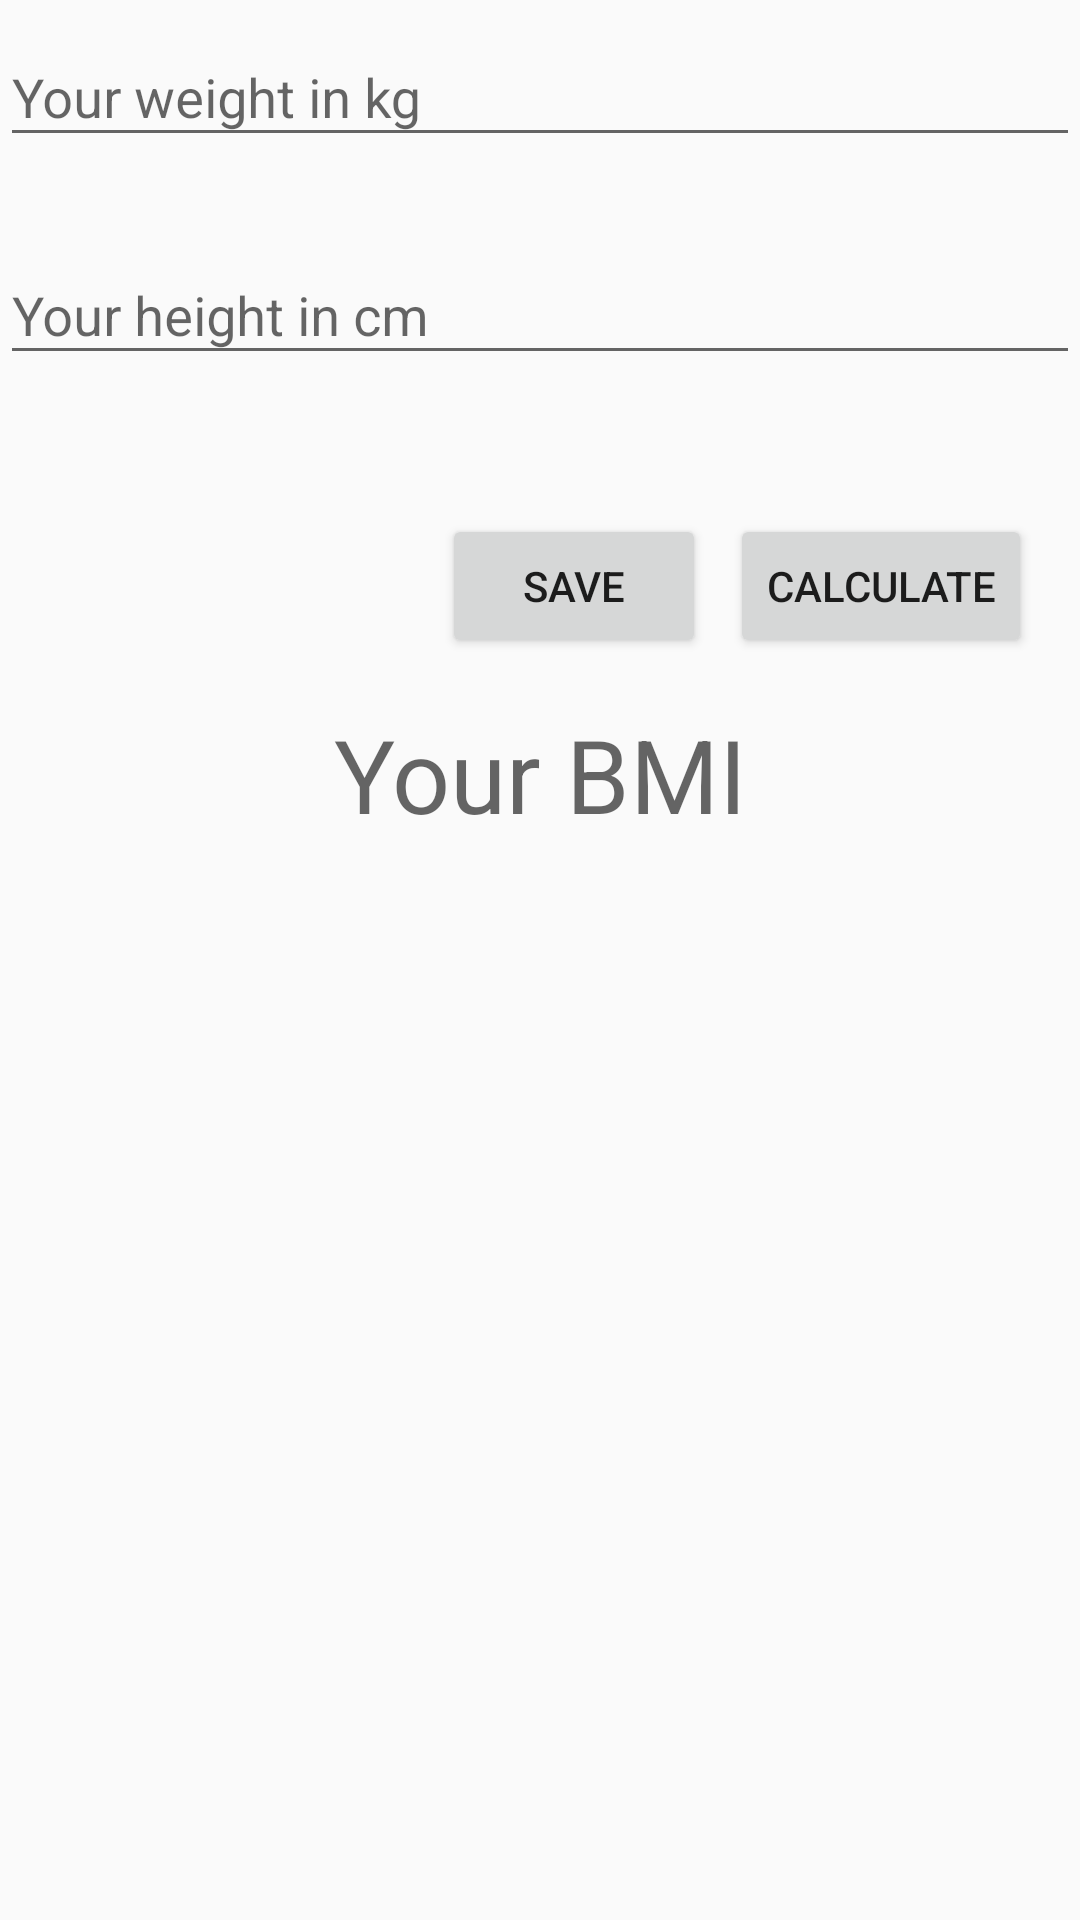

Android layout source for this screen:
<!-- AndroidManifest.xml: application theme AppTheme -->
<!-- res/layout/activity_main.xml -->
<?xml version="1.0" encoding="utf-8"?>
<ScrollView xmlns:android="http://schemas.android.com/apk/res/android"
    xmlns:app="http://schemas.android.com/apk/res-auto"
    xmlns:tools="http://schemas.android.com/tools"
    android:layout_width="match_parent"
    android:layout_height="wrap_content"
    android:fillViewport="false"
    android:scrollbarStyle="insideOverlay">


    <android.support.constraint.ConstraintLayout


        android:id="@+id/activity_main"
        android:layout_width="match_parent"
        android:layout_height="wrap_content"
        tools:context="com.liebert.bmiCalc.MainActivity">

        <android.support.design.widget.TextInputLayout
            android:id="@+id/mass_til"
            android:layout_width="0dp"
            android:layout_height="wrap_content"
            android:layout_marginEnd="@dimen/activity_horizontal_margin"
            android:layout_marginLeft="@dimen/activity_horizontal_margin"
            android:layout_marginRight="@dimen/activity_horizontal_margin"
            android:layout_marginStart="@dimen/activity_horizontal_margin"
            android:layout_marginTop="@dimen/activity_vertical_margin"
            app:errorEnabled="true"
            app:layout_constraintLeft_toLeftOf="parent"
            app:layout_constraintRight_toRightOf="parent"
            app:layout_constraintTop_toTopOf="parent">

            <android.support.design.widget.TextInputEditText
                android:id="@+id/mass_tiet"
                android:layout_width="match_parent"
                android:layout_height="wrap_content"
                android:hint="@string/mass_hint_kg"
                android:inputType="numberDecimal" />

        </android.support.design.widget.TextInputLayout>

        <android.support.design.widget.TextInputLayout
            android:id="@+id/height_til"
            android:layout_width="0dp"
            android:layout_height="wrap_content"
            android:layout_marginEnd="@dimen/activity_horizontal_margin"
            android:layout_marginLeft="@dimen/activity_horizontal_margin"
            android:layout_marginRight="@dimen/activity_horizontal_margin"
            android:layout_marginStart="@dimen/activity_horizontal_margin"
            android:layout_marginTop="0dp"
            app:errorEnabled="true"
            app:layout_constraintLeft_toLeftOf="parent"
            app:layout_constraintRight_toRightOf="parent"
            app:layout_constraintTop_toBottomOf="@+id/mass_til">

            <android.support.design.widget.TextInputEditText
                android:id="@+id/height_tiet"
                android:layout_width="match_parent"
                android:layout_height="wrap_content"
                android:hint="@string/height_hint_m"
                android:inputType="numberDecimal" />

        </android.support.design.widget.TextInputLayout>

        <Button
            android:id="@+id/calcuate_bmi_btn"
            android:layout_width="wrap_content"
            android:layout_height="wrap_content"
            android:layout_marginEnd="16dp"
            android:layout_marginTop="26dp"
            android:text="@string/calculate_bmi_btn"
            app:layout_constraintRight_toRightOf="parent"
            app:layout_constraintTop_toBottomOf="@+id/height_til"
            android:layout_marginRight="16dp" />

        <TextView
            android:id="@+id/your_bmi_label_tv"
            android:layout_width="wrap_content"
            android:layout_height="wrap_content"
            android:layout_marginEnd="16dp"
            android:layout_marginStart="16dp"
            android:layout_marginTop="16dp"
            android:text="@string/your_bmi"
            android:textAppearance="@style/TextAppearance.AppCompat.Display1"
            app:layout_constraintLeft_toLeftOf="parent"
            app:layout_constraintRight_toRightOf="parent"
            app:layout_constraintTop_toBottomOf="@+id/calcuate_bmi_btn" />

        <TextView
            android:id="@+id/bmi_tv"
            android:layout_width="wrap_content"
            android:layout_height="53dp"
            android:layout_marginBottom="16dp"
            android:layout_marginTop="8dp"
            android:textAppearance="@style/TextAppearance.AppCompat.Display2"
            app:layout_constraintLeft_toLeftOf="@+id/your_bmi_label_tv"
            app:layout_constraintRight_toRightOf="@+id/your_bmi_label_tv"
            app:layout_constraintTop_toBottomOf="@+id/your_bmi_label_tv"
            app:layout_goneMarginBottom="64dp"
            tools:text="40"
            app:layout_constraintBottom_toBottomOf="parent" />

        <Button
            android:id="@+id/save_args_btn"
            android:layout_width="wrap_content"
            android:layout_height="wrap_content"
            android:text="@string/save_mass_height_btn"
            app:layout_constraintTop_toTopOf="@+id/calcuate_bmi_btn"
            android:layout_marginTop="0dp"
            app:layout_constraintRight_toLeftOf="@+id/calcuate_bmi_btn"
            android:layout_marginRight="8dp" />
    </android.support.constraint.ConstraintLayout>

</ScrollView>
<!-- resources referenced by this layout -->
<resources>
  <string name="calculate_bmi_btn">Calculate</string>
  <string name="height_hint_m">Your height in cm</string>
  <string name="mass_hint_kg">Your weight in kg</string>
  <string name="save_mass_height_btn">Save</string>
  <string name="your_bmi">Your BMI</string>
  <style name="AppTheme" parent="Theme.AppCompat.Light.DarkActionBar">
          
          <item name="colorPrimary">@color/colorPrimary</item>
          <item name="colorPrimaryDark">@color/colorPrimaryDark</item>
          <item name="colorAccent">@color/colorAccent</item>
  
          <item name="preferenceTheme">@style/PreferenceThemeOverlay</item>
      </style>
  <!-- not gathered from this repository: default colours our renderer supplied (Android Studio template values) -->
  <color name="colorPrimary">#FF6200EE</color>
  <color name="colorPrimaryDark">#FF3700B3</color>
  <color name="colorAccent">#FF03DAC5</color>
</resources>
